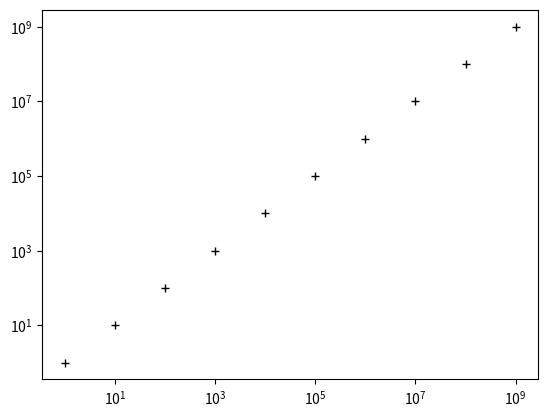

Recreate this plot in Python.
r"""
Tests module.

[redacted]

This program is free software: you can redistribute it and/or modify
it under the terms of the GNU General Public License as published by
the Free Software Foundation, either version 3 of the License, or
(at your option) any later version.

This program is distributed in the hope that it will be useful,
but WITHOUT ANY WARRANTY; without even the implied warranty of
MERCHANTABILITY or FITNESS FOR A PARTICULAR PURPOSE.  See the
GNU General Public License for more details.

You should have received a copy of the GNU General Public License
along with this program.  If not, see <https://www.gnu.org/licenses/>.

[redacted]
"""
import numpy as np
import matplotlib.pyplot as plt

x = np.arange(0, 10, 1)


fig = plt.figure()
ax = fig.add_subplot(111)


y = 1*x+1
ax.plot(x, y, 'k+')

m = np.vstack((x, y)).transpose()
np.savetxt('./linear.txt', X=m, header='x\ty', delimiter='\t')
fig.savefig('linear.png', dpi=100, format='png')



ax.clear()
y = 10**x
ax.plot(x, y, 'k+')
ax.set_yscale('log')
m = np.vstack((x, y)).transpose()
np.savetxt('./log.txt', X=m, header='x\ty', delimiter='\t')
fig.savefig('log.png', dpi=100, format='png')


ax.clear()
y = 10**x
ax.plot(y, y, 'k+')
ax.loglog()
m = np.vstack((x, y)).transpose()
np.savetxt('./loglog.txt', X=m, header='x\ty', delimiter='\t')
fig.savefig('loglog.png', dpi=100, format='png')